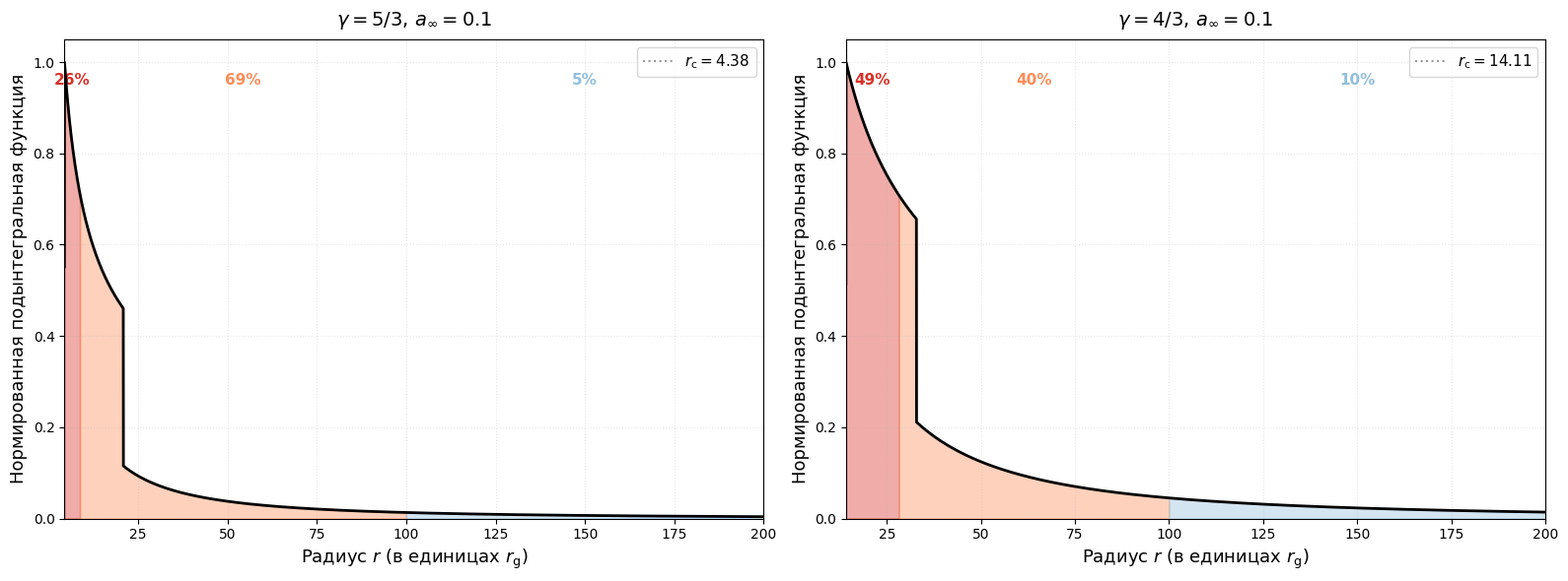

The script that saved this image:
import numpy as np
import matplotlib.pyplot as plt
from scipy.optimize import root_scalar

# Совместимость с NumPy >= 2.0 (trapz -> trapezoid)
_trapezoid = getattr(np, "trapezoid", np.trapz)

# --- Параметры потока ---
a_inf = 0.1
gammas = [5.0 / 3.0, 4.0 / 3.0]
gamma_labels = [r'$\gamma = 5/3$', r'$\gamma = 4/3$']

# Радиус Бонди (внешний обрезатель)
r_B = 200.0


def find_rc(gamma, a_inf):
    """Поиск критической точки (акустического горизонта) r_c."""
    h_inf = (gamma - 1) / (gamma - 1 - a_inf**2)

    def critical_eq(r):
        f_c = 1 - 1 / r
        v_c2 = 1 / (4 * r)
        a_c2 = 1 / (4 * r - 3)
        h_c = (gamma - 1) / (gamma - 1 - a_c2)
        return h_c**2 * (f_c + v_c2) - h_inf**2

    res = root_scalar(critical_eq, bracket=[1.5, 1000], method='brentq')
    return res.root


def compute_integrand(gamma, a_inf, r_c, n_points=5000):
    """Вычисление подынтегральной функции 4*pi*r^2*rho*v^2.
    
    С учётом сохранения барионов и интеграла Бернулли,
    подынтегральное выражение пропорционально h(r) * |v(r)|.
    """
    h_inf = (gamma - 1) / (gamma - 1 - a_inf**2)

    f_c = 1 - 1 / r_c
    v_c2 = 1 / (4 * r_c)
    a_c2 = v_c2 / (1 - 3 * v_c2)
    h_c = (gamma - 1) / (gamma - 1 - a_c2)
    v_c = np.sqrt(v_c2)

    n_c_scaled = (h_c - 1)**(1 / (gamma - 1))
    J_scaled = r_c**2 * n_c_scaled * v_c

    r = np.linspace(r_c, r_B, n_points)
    f = 1 - 1 / r
    
    h_arr = np.zeros_like(r)
    v_arr = np.zeros_like(r)

    for i, ri in enumerate(r):
        fi = f[i]
        
        # Физически допустимый диапазон для энтальпии: h \in [h_inf, h_inf / sqrt(f)]
        # Добавляем малые отступы, чтобы избежать граничных сингулярностей v=0
        h_low = h_inf + 1e-12
        h_high = h_inf / np.sqrt(fi) - 1e-12
        
        if h_low >= h_high:
            h_sol = h_inf
        else:
            def eq_h(h):
                v2 = h_inf**2 / h**2 - fi
                if v2 < 0:
                    return -J_scaled
                v_val = np.sqrt(v2)
                n_val = (h - 1)**(1 / (gamma - 1))
                return ri**2 * n_val * v_val - J_scaled

            try:
                res = root_scalar(eq_h, bracket=[h_low, h_high], method='brentq', xtol=1e-14)
                h_sol = res.root
            except ValueError:
                h_sol = h_c if np.isclose(ri, r_c) else h_inf
                
        v2 = max(0, h_inf**2 / h_sol**2 - fi)
        v_val = np.sqrt(v2)

        h_arr[i] = h_sol
        v_arr[i] = v_val

    # Подынтегральная функция (пропорциональна h * |v|)
    integrand = h_arr * v_arr

    return r, integrand


def plot_panel(ax, gamma, a_inf, r_c):
    """Отрисовка одной панели."""
    r, integrand = compute_integrand(gamma, a_inf, r_c)

    # Нормировка на максимум
    integrand_norm = integrand / np.max(integrand)

    # Границы зон
    r_zone1_end = 2 * r_c
    r_zone2_end = r_B / 2

    # Основная кривая
    ax.plot(r, integrand_norm, color='black', linewidth=2, zorder=5)

    # Закрашенные области
    mask1 = (r >= r_c) & (r <= r_zone1_end)
    ax.fill_between(r[mask1], integrand_norm[mask1],
                    color='#d73027', alpha=0.4, interpolate=True)

    mask2 = (r > r_zone1_end) & (r <= r_zone2_end)
    ax.fill_between(r[mask2], integrand_norm[mask2],
                    color='#fc8d59', alpha=0.4, interpolate=True)

    mask3 = r > r_zone2_end
    ax.fill_between(r[mask3], integrand_norm[mask3],
                    color='#91bfdb', alpha=0.4, interpolate=True)

    # Вычисление долей вклада (используем метод трапеций для точности)
    I_total = _trapezoid(integrand_norm, r)
    I1 = _trapezoid(integrand_norm[mask1], r[mask1])
    I2 = _trapezoid(integrand_norm[mask2], r[mask2])
    I3 = _trapezoid(integrand_norm[mask3], r[mask3])

    frac1 = I1 / I_total * 100
    frac2 = I2 / I_total * 100
    frac3 = I3 / I_total * 100

    # Вертикальная линия r_c
    ax.axvline(r_c, color='gray', linestyle=':', linewidth=1.5, alpha=0.8,
               label=r'$r_{\mathrm{c}} = ' + f'{r_c:.2f}$')

    # Аннотации долей (размещаем вверху, так как кривая быстро спадает)
    ax.text(r_c + (r_zone1_end - r_c) / 2, 0.95,
            f'{frac1:.0f}%', fontsize=11, ha='center', color='#d73027',
            weight='bold')
    ax.text(r_zone1_end + (r_zone2_end - r_zone1_end) / 2, 0.95,
            f'{frac2:.0f}%', fontsize=11, ha='center', color='#fc8d59',
            weight='bold')
    ax.text(r_zone2_end + (r_B - r_zone2_end) / 2, 0.95,
            f'{frac3:.0f}%', fontsize=11, ha='center', color='#91bfdb',
            weight='bold')

    # Оформление
    ax.set_xlim(r_c, r_B)
    ax.set_ylim(0, 1.05)
    ax.set_xlabel(r'Радиус $r$ (в единицах $r_{\mathrm{g}}$)', fontsize=13)
    ax.set_ylabel(r'Нормированная подынтегральная функция', fontsize=13)
    ax.legend(loc='upper right', fontsize=11)
    ax.grid(True, linestyle=':', alpha=0.3)


# --- Построение двухпанельного рисунка ---
plt.style.use('default')
fig, axes = plt.subplots(1, 2, figsize=(16, 6))

for i, (gamma, gamma_label) in enumerate(zip(gammas, gamma_labels)):
    r_c = find_rc(gamma, a_inf)
    plot_panel(axes[i], gamma, a_inf, r_c)
    axes[i].set_title(gamma_label + r', $a_\infty = 0.1$', fontsize=14, pad=10)

plt.tight_layout()
plt.savefig('fig_inertia_localization.pdf', dpi=300, bbox_inches='tight')
plt.savefig('fig_inertia_localization.png', dpi=300, bbox_inches='tight')
plt.show()
